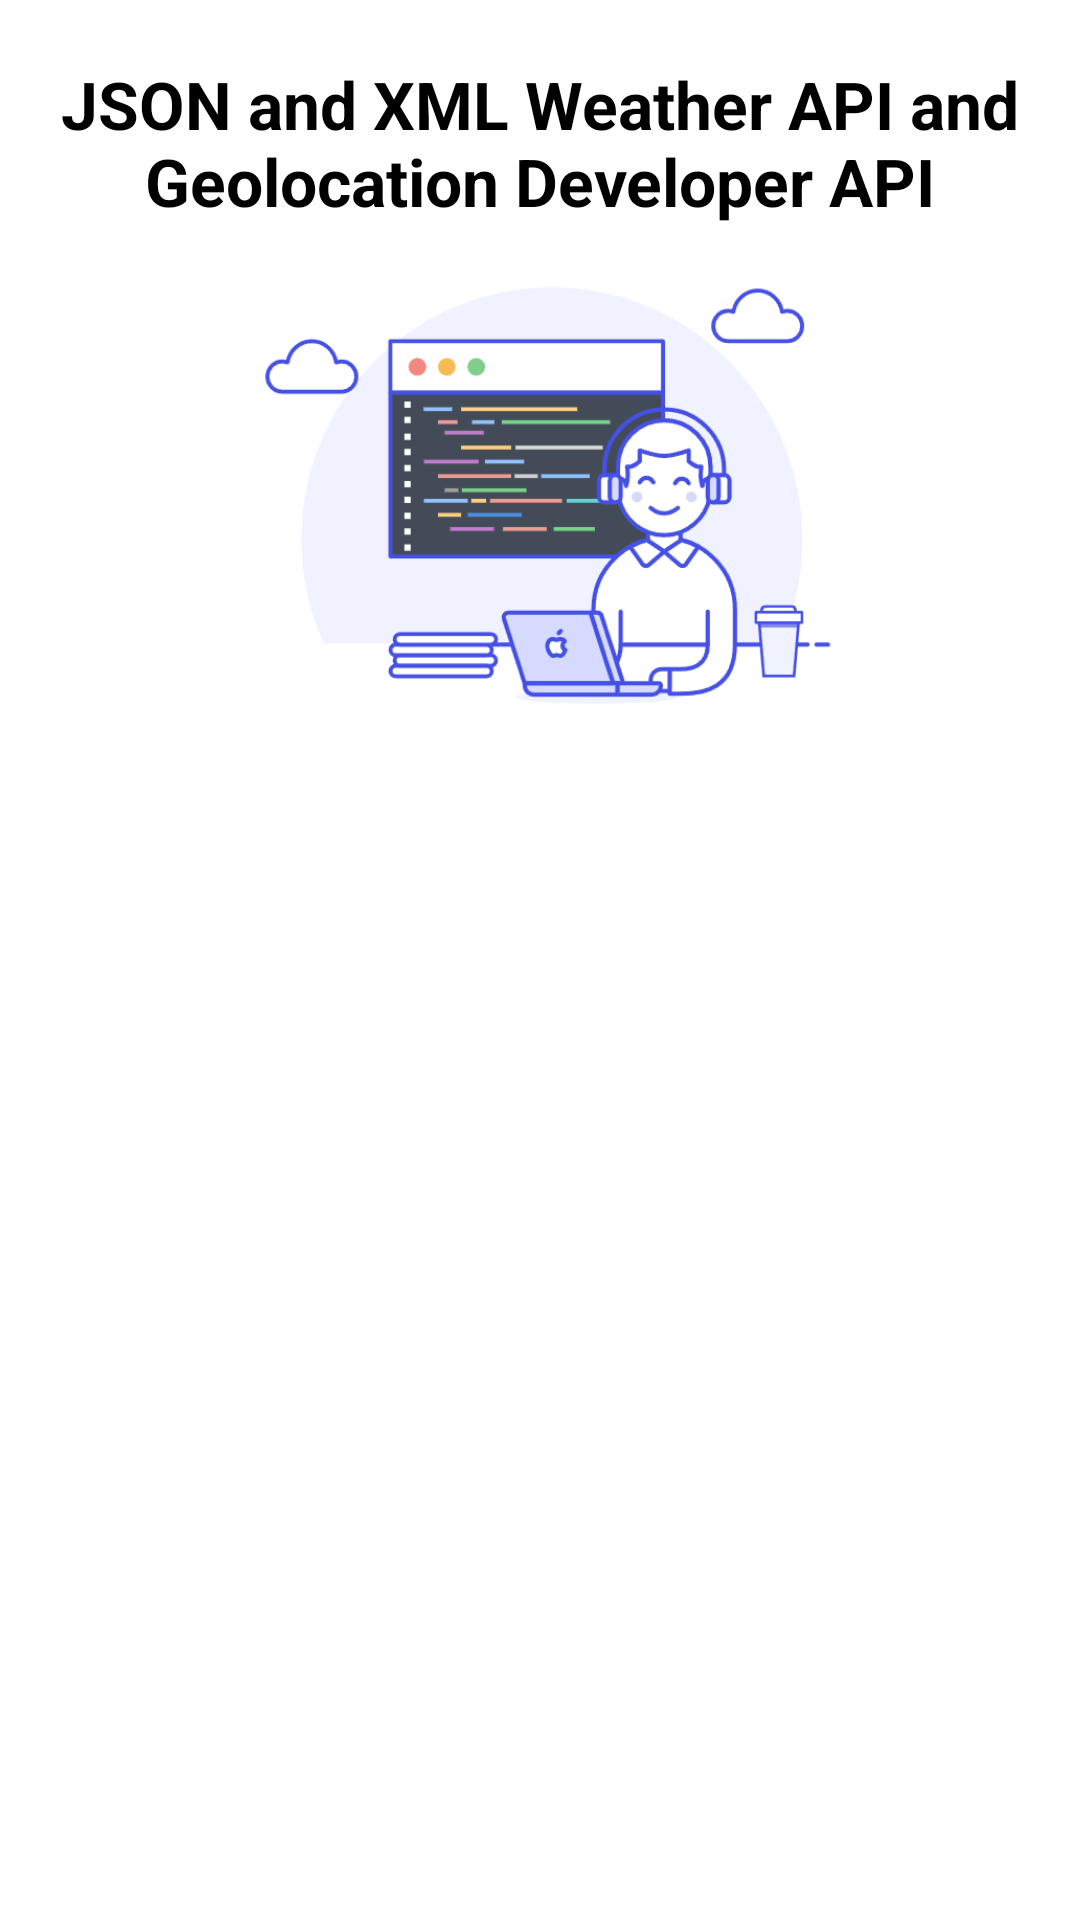

The Android layout XML behind this screen, and the referenced resources:
<!-- AndroidManifest.xml: application theme Theme.MyWeatherAPIroom -->
<!-- res/layout/activity_authorization.xml -->
<?xml version="1.0" encoding="utf-8"?>
<LinearLayout xmlns:android="http://schemas.android.com/apk/res/android"
    xmlns:app="http://schemas.android.com/apk/res-auto"
    xmlns:tools="http://schemas.android.com/tools"
    android:layout_width="match_parent"
    android:layout_height="match_parent"
    android:background="@color/white"
    android:orientation="vertical"
    tools:context=".AuthorizationActivity">

    <TextView
        android:id="@+id/textViewTitle"
        android:layout_width="wrap_content"
        android:layout_height="wrap_content"
        android:layout_gravity="center"
        android:layout_marginTop="20dp"
        android:text="@string/startedtitle"
        android:textAlignment="center"
        android:textColor="@color/black"
        android:textSize="22dp"
        android:textStyle="bold" />

    <ImageView
        android:layout_width="wrap_content"
        android:layout_height="150dp"
        android:layout_gravity="center"
        android:layout_marginTop="10dp"
        android:src="@drawable/img" />

    <LinearLayout
        android:id="@+id/linearlayout"
        android:layout_width="match_parent"
        android:layout_height="wrap_content"
        android:layout_gravity="center"
        android:orientation="vertical"
        android:visibility="gone">

        <TextView
            android:layout_width="wrap_content"
            android:layout_height="wrap_content"
            android:layout_gravity="left"
            android:layout_marginLeft="10dp"
            android:layout_marginTop="15dp"
            android:text="@string/username"
            android:textColor="@color/gray"
            android:textSize="16dp"
            android:textStyle="bold" />

        <EditText
            android:id="@+id/editTextTextPersonName"
            android:layout_width="350dp"
            android:layout_height="50dp"
            android:layout_gravity="center"
            android:layout_marginTop="5dp"
            android:background="@drawable/whiteedittext"
            android:ems="10"
            android:inputType="textPersonName"
            android:paddingLeft="10dp" />

        <TextView
            android:layout_width="wrap_content"
            android:layout_height="wrap_content"
            android:layout_gravity="left"
            android:layout_marginLeft="10dp"
            android:layout_marginTop="15dp"
            android:text="@string/password"
            android:textColor="@color/gray"
            android:textSize="16dp"
            android:textStyle="bold" />

        <EditText
            android:id="@+id/editTextTextPassword"
            android:layout_width="350dp"
            android:layout_height="50dp"
            android:layout_gravity="center"
            android:layout_marginTop="5dp"
            android:background="@drawable/whiteedittext"
            android:ems="10"
            android:inputType="textPassword"
            android:paddingLeft="10dp" />

        <Button
            android:id="@+id/buttonSignIn2"
            android:layout_width="150dp"
            android:layout_height="wrap_content"
            android:layout_gravity="center"
            android:layout_marginTop="25dp"
            android:background="@drawable/greenbutton"
            android:text="@string/signin"
            android:textAllCaps="false"
            android:textColor="@color/white"
            android:textSize="20dp"
            android:textStyle="bold" />

    </LinearLayout>

    <Button
        android:id="@+id/buttonSignIn"
        android:layout_width="150dp"
        android:layout_height="wrap_content"
        android:layout_gravity="center"
        android:layout_marginTop="25dp"
        android:background="@drawable/greenbutton"
        android:text="@string/signin"
        android:textAllCaps="false"
        android:textColor="@color/white"
        android:textSize="20dp"
        android:textStyle="bold" />

</LinearLayout>
<!-- resources referenced by this layout -->
<resources>
  <color name="black">#FF000000</color>
  <color name="gray">#5D6778</color>
  <color name="white">#FFFFFFFF</color>
  <!-- drawable img: png bitmap (drawable, 19950 bytes) -->
  <string name="password">Password</string>
  <string name="signin">Sign In</string>
  <string name="startedtitle">JSON and XML Weather API and Geolocation Developer API</string>
  <string name="username">User Name</string>
  <style name="Theme.MyWeatherAPIroom" parent="Base.Theme.MyWeatherAPIroom" />
  <style name="Base.Theme.MyWeatherAPIroom" parent="Theme.Material3.DayNight.NoActionBar">
          
          
      </style>
</resources>
